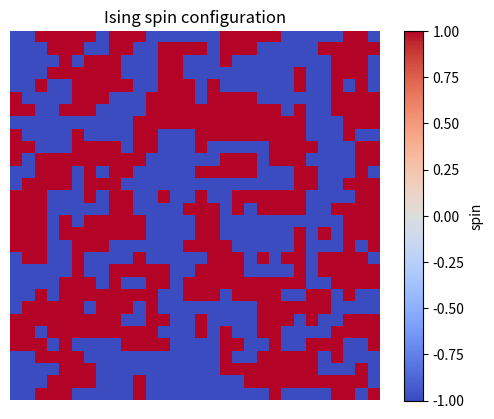
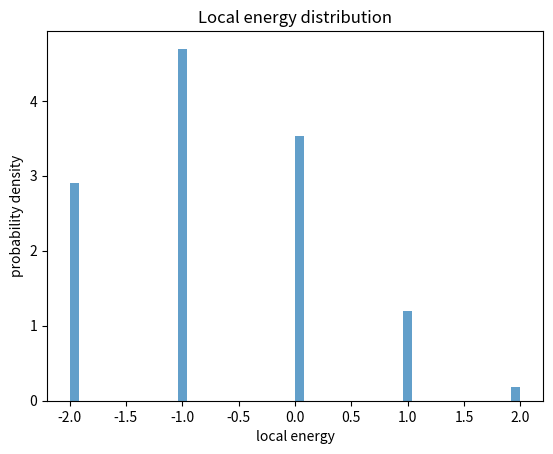

The matplotlib source for these figures, in order:
import numpy as np
import matplotlib.pyplot as plt


def main():
    size = 30          # size N x N
    T = 2.0            # k_B = 1
    n_sweeps = 1000    # Metropolis steps

    ising = get_one_sample(size_of_sample=size,
                           temperature=T, n_sweeps=n_sweeps)

    plot_spins(ising)

    energy_s = local_energies(ising)
    plt.figure()
    plt.hist(energy_s.ravel(), bins=50, density=True, alpha=0.7)
    plt.xlabel("local energy")
    plt.ylabel("probability density")
    plt.title("Local energy distribution")
    plt.show()


def get_one_sample(size_of_sample, temperature, n_sweeps=1000, J=1.0):
    """get random initial spin +1/-1"""

    S = np.random.choice([-1, 1], size=(size_of_sample, size_of_sample))
    print("size of the sample:", S.shape)

    energy = total_energy(S, J=J)
    print("initial energy:", energy)

    for sweep in range(n_sweeps):
        S, energy = metropolis_sweep(
            S, temperature, J=J, current_energy=energy)
        if (sweep + 1) % 100 == 0:
            print(f"epoch #{sweep + 1}, current energy: {energy}")

    print(f"epoch #{n_sweeps}, final energy: {energy}")
    return S


def metropolis_sweep(S, T, J=1.0, current_energy=None):
    """randomly flip one spin, accept the flip based on Boltzmann factor"""

    N = S.shape[0]
    if current_energy is None:
        current_energy = total_energy(S, J=J)

    beta = 1.0 / T

    i = np.random.randint(0, N)
    j = np.random.randint(0, N)

    s_ij = S[i, j]

    nn_sum = (
        S[(i + 1) % N, j] +
        S[(i - 1) % N, j] +
        S[i, (j + 1) % N] +
        S[i, (j - 1) % N]
    )
    # sum of neighbor spins

    dE = 2.0 * J * s_ij * nn_sum  # change of energy

    if dE <= 0.0 or np.random.rand() < np.exp(-beta * dE):  # accept
        S[i, j] = -s_ij
        current_energy += dE

    return S, current_energy


def total_energy(S, J=1.0):
    """total energy, periodic B.C."""
    E = 0.0
    E -= J * np.sum(S * np.roll(S, shift=1, axis=0))
    E -= J * np.sum(S * np.roll(S, shift=1, axis=1))
    return E


def local_energies(S, J=1.0):
    """local energy, periodic B.C."""
    nn_sum = (
        np.roll(S, shift=1, axis=0) +
        np.roll(S, shift=-1, axis=0) +
        np.roll(S, shift=1, axis=1) +
        np.roll(S, shift=-1, axis=1)
    )
    E_local = -0.5 * J * S * nn_sum  # divide double counting
    return E_local


def plot_spins(S):
    """plot an Ising state"""
    plt.figure()
    plt.imshow(S, cmap="coolwarm", interpolation="nearest")
    plt.colorbar(label="spin")
    plt.title("Ising spin configuration")
    plt.axis("off")
    plt.show()


if __name__ == "__main__":
    main()
